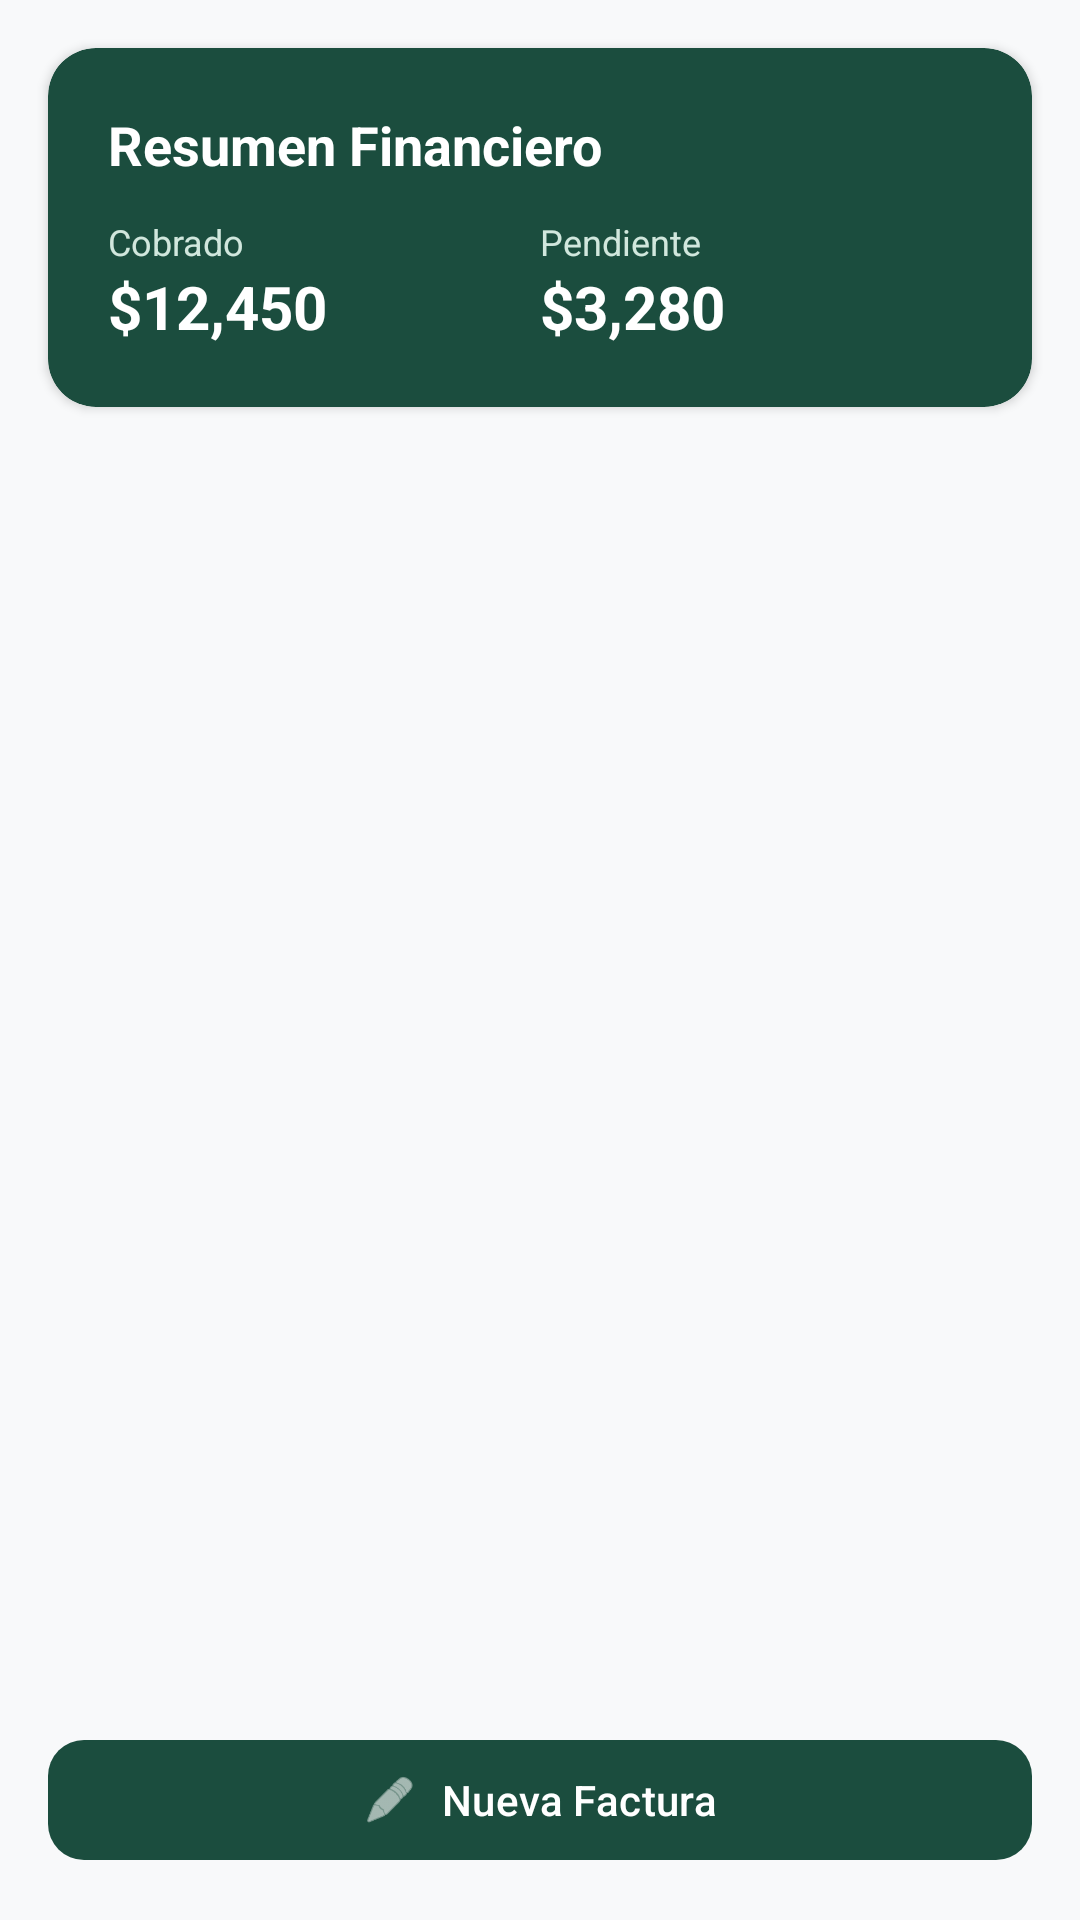

The Android layout XML behind this screen, and the referenced resources:
<!-- AndroidManifest.xml: application theme Theme.Aplicacion_DanielaB -->
<!-- res/layout/fragment_facturas.xml -->
<?xml version="1.0" encoding="utf-8"?>
<LinearLayout xmlns:android="http://schemas.android.com/apk/res/android"
    xmlns:app="http://schemas.android.com/apk/res-auto"
    android:layout_width="match_parent"
    android:layout_height="match_parent"
    android:orientation="vertical"
    android:background="@color/fondo_general">

    
    <com.google.android.material.card.MaterialCardView
        style="@style/CardLab03"
        android:layout_width="match_parent"
        android:layout_height="wrap_content"
        android:layout_margin="16dp"
        app:cardBackgroundColor="@color/verde_primario_oscuro">

        <LinearLayout
            android:layout_width="match_parent"
            android:layout_height="wrap_content"
            android:orientation="vertical"
            android:padding="20dp">

            <TextView
                android:layout_width="wrap_content"
                android:layout_height="wrap_content"
                android:text="Resumen Financiero"
                android:textSize="18sp"
                android:textStyle="bold"
                android:textColor="@color/white" />

            <LinearLayout
                android:layout_width="match_parent"
                android:layout_height="wrap_content"
                android:orientation="horizontal"
                android:layout_marginTop="12dp">

                <LinearLayout
                    android:layout_width="0dp"
                    android:layout_height="wrap_content"
                    android:layout_weight="1"
                    android:orientation="vertical">

                    <TextView
                        android:layout_width="wrap_content"
                        android:layout_height="wrap_content"
                        android:text="Cobrado"
                        android:textSize="12sp"
                        android:textColor="@color/verde_menta_claro" />

                    <TextView
                        android:layout_width="wrap_content"
                        android:layout_height="wrap_content"
                        android:text="$12,450"
                        android:textSize="20sp"
                        android:textStyle="bold"
                        android:textColor="@color/white" />

                </LinearLayout>

                <LinearLayout
                    android:layout_width="0dp"
                    android:layout_height="wrap_content"
                    android:layout_weight="1"
                    android:orientation="vertical">

                    <TextView
                        android:layout_width="wrap_content"
                        android:layout_height="wrap_content"
                        android:text="Pendiente"
                        android:textSize="12sp"
                        android:textColor="@color/verde_menta_claro" />

                    <TextView
                        android:layout_width="wrap_content"
                        android:layout_height="wrap_content"
                        android:text="$3,280"
                        android:textSize="20sp"
                        android:textStyle="bold"
                        android:textColor="@color/white" />

                </LinearLayout>

            </LinearLayout>

        </LinearLayout>

    </com.google.android.material.card.MaterialCardView>

    
    <androidx.recyclerview.widget.RecyclerView
        android:id="@+id/recyclerFacturas"
        android:layout_width="match_parent"
        android:layout_height="0dp"
        android:layout_weight="1"
        android:padding="16dp"
        android:clipToPadding="false" />

    
    <com.google.android.material.button.MaterialButton
        style="@style/BotonPrincipal"
        android:layout_width="match_parent"
        android:layout_height="wrap_content"
        android:layout_margin="16dp"
        android:text="Nueva Factura"
        app:icon="@android:drawable/ic_menu_edit"
        app:iconGravity="textStart" />

</LinearLayout>
<!-- resources referenced by this layout -->
<resources>
  <color name="fondo_general">#F8F9FA</color>
  <color name="verde_menta_claro">#D1E7DD</color>
  <color name="verde_primario_oscuro">#1B4D3E</color>
  <color name="white">#FFFFFFFF</color>
  <style name="BotonPrincipal" parent="Widget.Material3.Button">
          <item name="backgroundTint">@color/verde_primario_oscuro</item>
          <item name="android:textColor">@color/white</item>
          <item name="cornerRadius">12dp</item>
      </style>
  <style name="CardLab03" parent="Widget.Material3.CardView.Elevated">
          <item name="cardBackgroundColor">@color/tarjeta_fondo</item>
          <item name="cardCornerRadius">16dp</item>
          <item name="cardElevation">2dp</item>
      </style>
  <style name="Theme.Aplicacion_DanielaB" parent="Base.Theme.Aplicacion_DanielaB" />
  <color name="tarjeta_fondo">#FFFFFF</color>
  <style name="Base.Theme.Aplicacion_DanielaB" parent="Theme.Material3.DayNight.NoActionBar">
          
          <item name="colorPrimary">@color/verde_primario_oscuro</item>
          <item name="colorPrimaryVariant">@color/verde_primario_oscuro</item>
          <item name="colorOnPrimary">@color/white</item>
  
          
          <item name="colorSecondary">@color/verde_menta_claro</item>
          <item name="colorSecondaryVariant">@color/verde_menta_muy_claro</item>
          <item name="colorOnSecondary">@color/verde_primario_oscuro</item>
  
          
          <item name="android:colorBackground">@color/fondo_general</item>
          <item name="colorSurface">@color/tarjeta_fondo</item>
          <item name="colorOnSurface">@color/black</item>
  
          
          <item name="android:statusBarColor">@color/verde_primario_oscuro</item>
      </style>
  <color name="verde_menta_muy_claro">#E6F2ED</color>
  <color name="black">#FF000000</color>
</resources>
